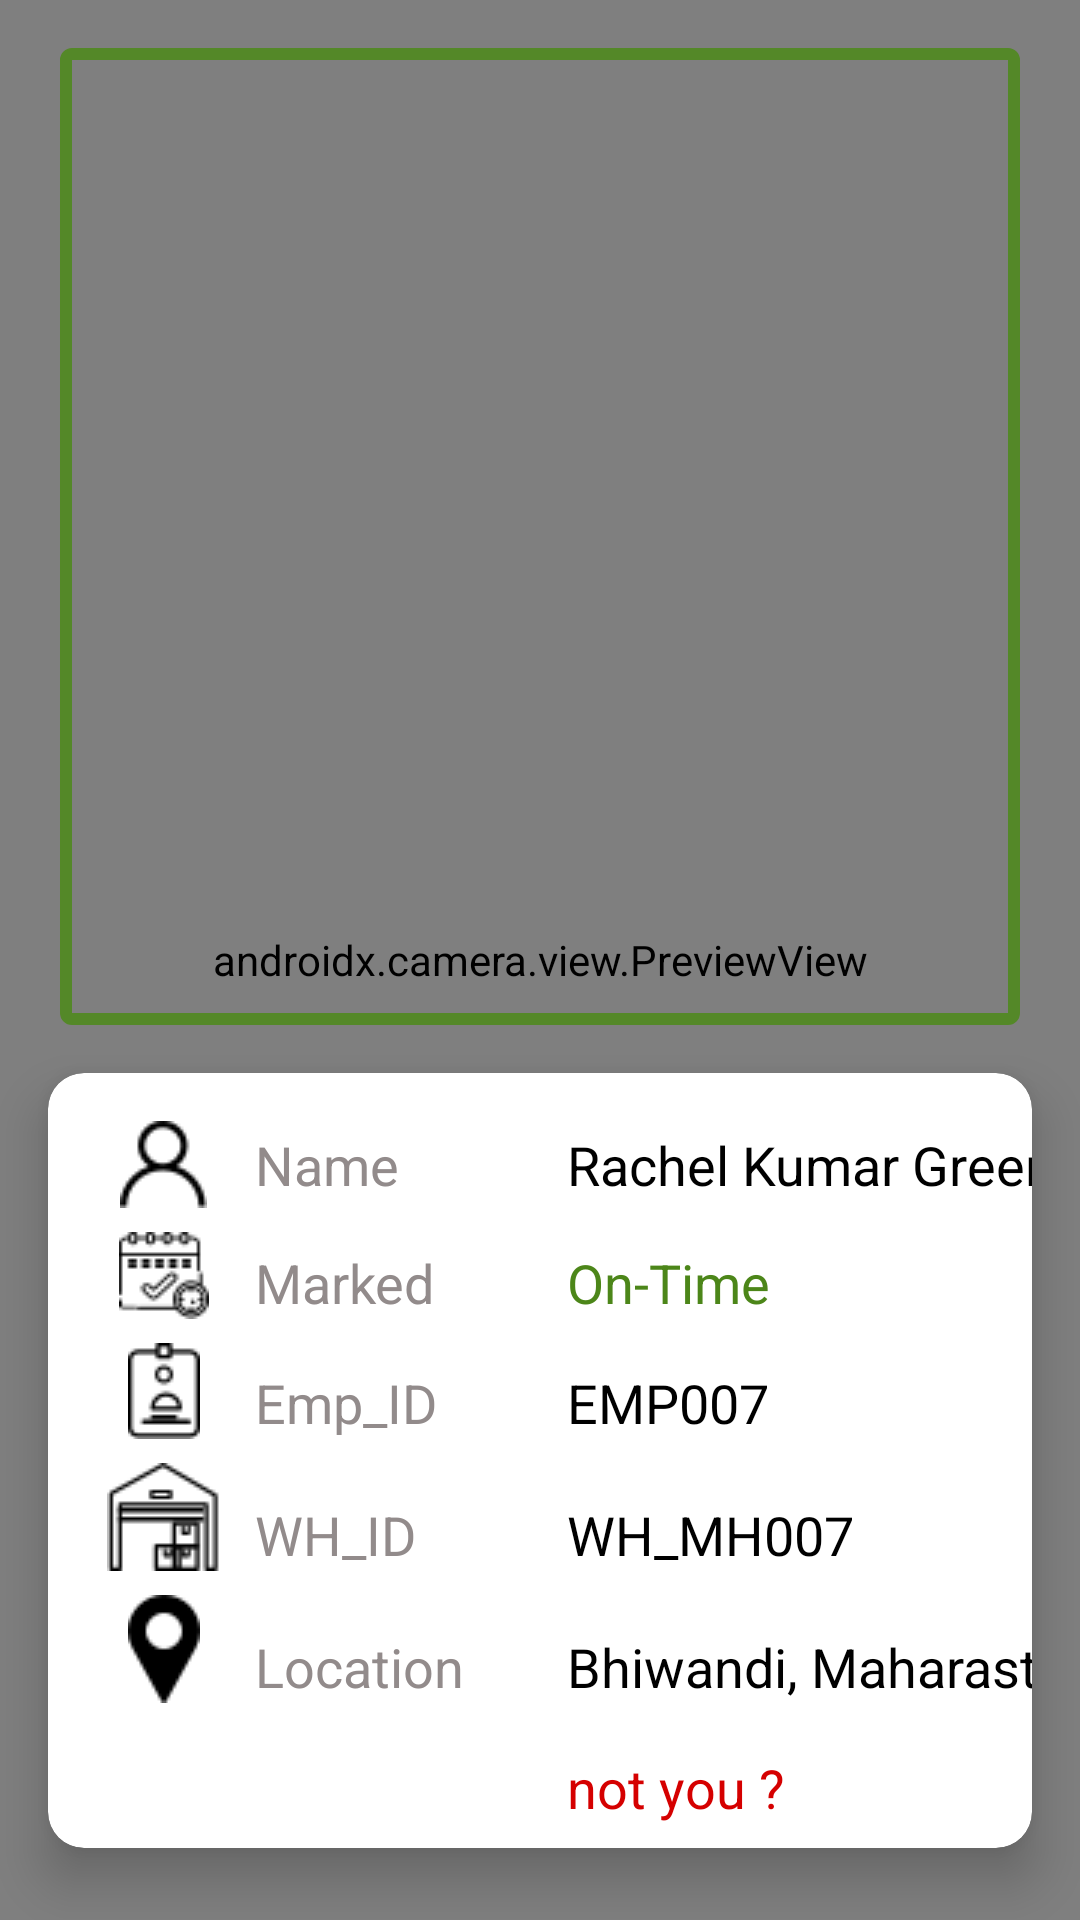

Layout XML and referenced resources for this Android screen:
<!-- AndroidManifest.xml: application theme AppTheme -->
<!-- res/layout/fragment_camera.xml -->
<?xml version="1.0" encoding="utf-8"?>
<androidx.constraintlayout.widget.ConstraintLayout
    xmlns:android="http://schemas.android.com/apk/res/android"
    xmlns:tools="http://schemas.android.com/tools"
    android:id="@+id/camera_container"
    android:layout_width="match_parent"
    android:layout_height="match_parent"
    xmlns:app="http://schemas.android.com/apk/res-auto"
    tools:context=".fragments.CameraFragment">

    <androidx.camera.view.PreviewView
        android:id="@+id/view_finder"
        android:layout_width="match_parent"
        android:layout_height="match_parent"
        app:layout_constraintBottom_toBottomOf="parent"
        app:layout_constraintEnd_toEndOf="parent"
        app:layout_constraintHorizontal_bias="1.0"
        app:layout_constraintStart_toStartOf="parent"
        app:layout_constraintTop_toTopOf="parent"
        app:layout_constraintVertical_bias="1.0"/>

    <FrameLayout
        android:layout_width="match_parent"
        android:layout_height="match_parent"
        app:layout_constraintBottom_toBottomOf="parent"
        app:layout_constraintEnd_toEndOf="parent"
        app:layout_constraintStart_toStartOf="parent"
        app:layout_constraintTop_toTopOf="parent">

        <androidx.constraintlayout.widget.ConstraintLayout
            android:layout_width="match_parent"
            android:layout_height="match_parent">

            <TextView
                android:id="@+id/textView1"
                android:layout_width="0dp"
                android:layout_height="0dp"
                android:layout_marginStart="20dp"
                android:layout_marginTop="16dp"
                android:layout_marginEnd="20dp"
                android:layout_marginBottom="16dp"
                android:background="@drawable/camera_outline"
                app:layout_constraintBottom_toTopOf="@+id/cardView3"
                app:layout_constraintEnd_toEndOf="parent"
                app:layout_constraintStart_toStartOf="parent"
                app:layout_constraintTop_toTopOf="parent" />


            <androidx.cardview.widget.CardView
                android:id="@+id/cardView3"
                android:layout_width="0dp"
                android:layout_height="wrap_content"
                android:layout_marginStart="16dp"
                android:layout_marginEnd="16dp"
                android:layout_marginBottom="24dp"
                app:cardCornerRadius="12dp"
                app:cardElevation="10dp"
                app:layout_constraintBottom_toBottomOf="parent"
                app:layout_constraintEnd_toEndOf="parent"
                app:layout_constraintStart_toStartOf="parent">

                <androidx.constraintlayout.widget.ConstraintLayout
                    android:layout_width="match_parent"
                    android:layout_height="match_parent">

                    <ImageView
                        android:id="@+id/imageView6"
                        android:layout_width="wrap_content"
                        android:layout_height="wrap_content"
                        android:layout_marginStart="24dp"
                        android:layout_marginTop="16dp"
                        android:src="@drawable/name_icon"
                        app:layout_constraintStart_toStartOf="parent"
                        app:layout_constraintTop_toTopOf="parent" />

                    <TextView
                        android:id="@+id/textView13"
                        android:layout_width="wrap_content"
                        android:layout_height="wrap_content"
                        android:layout_marginStart="16dp"
                        android:text="@string/name_option"
                        style="@style/fragment_camera_light_text"
                        app:layout_constraintBottom_toBottomOf="@+id/imageView6"
                        app:layout_constraintStart_toEndOf="@+id/imageView6"
                        app:layout_constraintTop_toTopOf="@+id/imageView6" />

                    <ImageView
                        android:id="@+id/imageView7"
                        android:layout_width="wrap_content"
                        android:layout_height="wrap_content"
                        android:layout_marginTop="8dp"
                        android:src="@drawable/marked_icon"
                        app:layout_constraintEnd_toEndOf="@+id/imageView6"
                        app:layout_constraintStart_toStartOf="@+id/imageView6"
                        app:layout_constraintTop_toBottomOf="@+id/imageView6" />

                    <TextView
                        android:id="@+id/textView15"
                        android:layout_width="wrap_content"
                        android:layout_height="wrap_content"
                        android:text="Marked"
                        style="@style/fragment_camera_light_text"
                        app:layout_constraintBottom_toBottomOf="@+id/imageView7"
                        app:layout_constraintStart_toStartOf="@+id/textView13" />

                    <ImageView
                        android:id="@+id/imageView8"
                        android:layout_width="wrap_content"
                        android:layout_height="wrap_content"
                        android:layout_marginTop="8dp"
                        android:src="@drawable/emp_icon"
                        app:layout_constraintEnd_toEndOf="@+id/imageView7"
                        app:layout_constraintStart_toStartOf="@+id/imageView7"
                        app:layout_constraintTop_toBottomOf="@+id/imageView7" />

                    <TextView
                        android:id="@+id/textView16"
                        android:layout_width="wrap_content"
                        android:layout_height="wrap_content"
                        android:text="Emp_ID"
                        style="@style/fragment_camera_light_text"
                        app:layout_constraintBottom_toBottomOf="@+id/imageView8"
                        app:layout_constraintStart_toStartOf="@+id/textView15" />

                    <ImageView
                        android:id="@+id/imageView9"
                        android:layout_width="wrap_content"
                        android:layout_height="wrap_content"
                        android:layout_marginTop="8dp"
                        android:src="@drawable/warehouse_icon"
                        app:layout_constraintEnd_toEndOf="@+id/imageView8"
                        app:layout_constraintStart_toStartOf="@+id/imageView8"
                        app:layout_constraintTop_toBottomOf="@+id/imageView8" />

                    <TextView
                        android:id="@+id/textView17"
                        android:layout_width="wrap_content"
                        android:layout_height="wrap_content"
                        android:text="WH_ID"
                        style="@style/fragment_camera_light_text"
                        app:layout_constraintBottom_toBottomOf="@+id/imageView9"
                        app:layout_constraintStart_toStartOf="@+id/textView16" />

                    <ImageView
                        android:id="@+id/imageView10"
                        android:layout_width="wrap_content"
                        android:layout_height="wrap_content"
                        android:layout_marginTop="8dp"
                        android:src="@drawable/location_icon"
                        app:layout_constraintEnd_toEndOf="@+id/imageView9"
                        app:layout_constraintStart_toStartOf="@+id/imageView9"
                        app:layout_constraintTop_toBottomOf="@+id/imageView9" />

                    <TextView
                        android:id="@+id/textView18"
                        android:layout_width="wrap_content"
                        android:layout_height="wrap_content"
                        android:text="Location"
                        style="@style/fragment_camera_light_text"
                        app:layout_constraintBottom_toBottomOf="@+id/imageView10"
                        app:layout_constraintStart_toStartOf="@+id/textView17" />

                    <TextView
                        android:id="@+id/textView22"
                        android:layout_width="wrap_content"
                        android:layout_height="wrap_content"
                        android:layout_marginStart="56dp"
                        android:text="Rachel Kumar Green"
                        style="@style/fragment_camera_text"
                        app:layout_constraintBottom_toBottomOf="@+id/textView13"
                        app:layout_constraintStart_toEndOf="@+id/textView13"
                        app:layout_constraintTop_toTopOf="@+id/textView13" />

                    <TextView
                        android:id="@+id/textView23"
                        android:layout_width="wrap_content"
                        android:layout_height="wrap_content"
                        android:text="On-Time"
                        style="@style/fragment_camera_text_green"
                        app:layout_constraintBottom_toBottomOf="@+id/textView15"
                        app:layout_constraintStart_toStartOf="@+id/textView22"
                        app:layout_constraintTop_toTopOf="@+id/textView15" />

                    <TextView
                        android:id="@+id/textView24"
                        android:layout_width="wrap_content"
                        android:layout_height="wrap_content"
                        android:text="EMP007"
                        style="@style/fragment_camera_text"
                        app:layout_constraintBottom_toBottomOf="@+id/textView16"
                        app:layout_constraintStart_toStartOf="@+id/textView23"
                        app:layout_constraintTop_toTopOf="@+id/textView16" />

                    <TextView
                        android:id="@+id/textView25"
                        android:layout_width="wrap_content"
                        android:layout_height="wrap_content"
                        android:text="WH_MH007"
                        style="@style/fragment_camera_text"
                        app:layout_constraintBottom_toBottomOf="@+id/textView17"
                        app:layout_constraintStart_toStartOf="@+id/textView24"
                        app:layout_constraintTop_toTopOf="@+id/textView17" />

                    <TextView
                        android:id="@+id/textView26"
                        android:layout_width="wrap_content"
                        android:layout_height="wrap_content"
                        android:text="Bhiwandi, Maharasthra"
                        style="@style/fragment_camera_text"
                        app:layout_constraintBottom_toBottomOf="@+id/textView18"
                        app:layout_constraintStart_toStartOf="@+id/textView25"
                        app:layout_constraintTop_toTopOf="@+id/textView18" />

                    <TextView
                        android:id="@+id/textView27"
                        android:layout_width="wrap_content"
                        android:layout_height="wrap_content"
                        android:layout_marginTop="16dp"
                        android:layout_marginBottom="8dp"
                        android:text="not you ?"
                        style="@style/fragment_camera_text_red"
                        app:layout_constraintBottom_toBottomOf="parent"
                        app:layout_constraintStart_toStartOf="@+id/textView26"
                        app:layout_constraintTop_toBottomOf="@+id/textView26" />

                </androidx.constraintlayout.widget.ConstraintLayout>

            </androidx.cardview.widget.CardView>

        </androidx.constraintlayout.widget.ConstraintLayout>
    </FrameLayout>

</androidx.constraintlayout.widget.ConstraintLayout>
<!-- resources referenced by this layout -->
<resources>
  <!-- drawable camera_outline (drawable) -->
  <?xml version="1.0" encoding="utf-8"?>
  <shape
      xmlns:android="http://schemas.android.com/apk/res/android">
  
      <stroke
          android:color="@color/colorPrimaryDark"
          android:width="4dp"/>
  
  
  
  
  
  
  
      <corners
          android:bottomRightRadius="2dp"
          android:bottomLeftRadius="2dp"
          android:topLeftRadius="2dp"
          android:topRightRadius="2dp"/>
  
  </shape>
  <!-- drawable emp_icon: png bitmap (drawable, 677 bytes) -->
  <!-- drawable location_icon: png bitmap (drawable, 552 bytes) -->
  <!-- drawable marked_icon: png bitmap (drawable, 896 bytes) -->
  <!-- drawable name_icon: png bitmap (drawable, 710 bytes) -->
  <!-- drawable warehouse_icon: png bitmap (drawable, 839 bytes) -->
  <string name="name_option">Name</string>
  <style name="fragment_camera_light_text" parent="TextAppearance.AppCompat">
          <item name="android:textSize">18sp</item>
          <item name="font">@font/lato_light</item>
          <item name="android:textColor">@color/colorAccentLight</item>
      </style>
  <style name="fragment_camera_text" parent="TextAppearance.AppCompat">
          <item name="android:textSize">18sp</item>
          <item name="font">@font/lato</item>
          <item name="android:textColor">@color/colorDark</item>
      </style>
  <style name="fragment_camera_text_green" parent="TextAppearance.AppCompat">
          <item name="android:textSize">18sp</item>
          <item name="font">@font/lato</item>
          <item name="android:textColor">@color/colorPrimaryText</item>
      </style>
  <style name="fragment_camera_text_red" parent="TextAppearance.AppCompat">
          <item name="android:textSize">18sp</item>
          <item name="font">@font/lato</item>
          <item name="android:textColor">@color/colorLipstick</item>
      </style>
  <style name="AppTheme" parent="Theme.AppCompat.Light.NoActionBar">
          
          <item name="colorPrimary">@color/colorPrimary</item>
          <item name="colorPrimaryDark">@color/colorPrimaryDark</item>
          <item name="colorAccent">@color/colorAccent</item>
      </style>
  <color name="colorPrimaryDark">#548828</color>
  <color name="colorAccentLight">#928b8b</color>
  <color name="colorDark">#000000</color>
  <color name="colorPrimaryText">#4c8619</color>
  <color name="colorLipstick">#D50000</color>
  <color name="colorPrimary">#2d4c12</color>
  <color name="colorAccent">#ffffff</color>
</resources>
